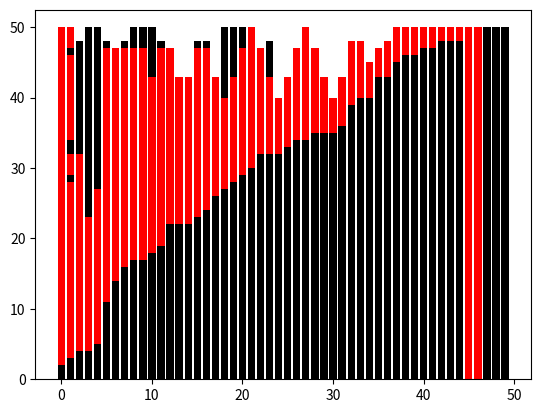

Here is the Python script that generated this plot:
import random
import matplotlib.pyplot as plt
import numpy as np

kwik = []
cols_kwik = []
czip = []
cols_czip = []
cols = []


def heapify(table, n, i):
    largest = i
    l = 2 * i + 1
    r = 2 * i + 2

    if l < n and table[i] < table[l]:
        largest = l

    if r < n and table[largest] < table[r]:
        largest = r

    if largest != i:
        table[i], table[largest] = table[largest], table[i]
        heapify(table, n, largest)


    cols[i] = 'red'
    cols[largest] = 'red'
    cols_czip.append(cols.copy())
    czip.append(table.copy())
    plt.bar(np.arange(len(table)), table, color=cols)
    plt.show()
    cols[i] = 'black'
    cols[largest] = 'black'


def heapSort(table):
    n = len(table)

    for i in range(n // 2, -1, -1):
        heapify(table, n, i)

    for i in range(n - 1, 0, -1):
        table[i], table[0] = table[0], table[i]

        heapify(table, i, 0)


table = []
table_copy = []
for i in range(50):
    a = random.randint(1, 50)
    table.append(a)
    table_copy.append(a)
    cols.append('black')

heapSort(table)
print(table_copy)


def comand(l, r, table, ascending=1):       # partition
    pivot, ptr = table[r], l        # choosing pivot and pointer (last & first)
    for i in range(l, r):
        if ascending == 1:
            if table[i] <= pivot:
                table[i], table[ptr] = table[ptr], table[i]
                ptr += 1
        else:
            if table[i] >= pivot:
                table[i], table[ptr] = table[ptr], table[i]
                ptr += 1

        cols[i] = 'red'
        cols[ptr] = 'red'
        cols_kwik.append(cols.copy)
        kwik.append(table.copy())
        plt.bar(np.arange(len(table)), table, color=cols)
        plt.show()
        cols[i] = 'black'
        cols[ptr] = 'black'

    table[ptr], table[r] = table[r], table[ptr]     # swap
    return ptr


def conq(l, r, table, ascending=1):     # quicksort
    if len(table) == 1:         # end condition
        return table
    if l < r:
        pi = comand(l, r, table, ascending)
        conq(l, pi - 1, table, ascending)       # req for left
        conq(pi + 1, r, table, ascending)       # req for right
    return table


conq(0, len(table_copy) - 1, table_copy, 1)
print(table)
print(table_copy)


